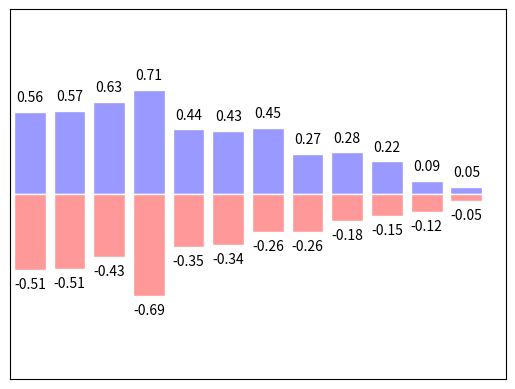

Reproduce this figure in Python.
# -*- coding: utf-8 -*-
"""
-------------------------------------------------
   File Name：     3_2
   Description :
[redacted]
   date：          2022/3/16
-------------------------------------------------
   Change Activity:
                   2022/3/16:
-------------------------------------------------
"""


import matplotlib.pyplot as plt
import numpy as np

n = 12
X = np.arange(n)
Y1 = (1 - X / float(n)) * np.random.uniform(0.5, 1.0, n)
Y2 = (1 - X / float(n)) * np.random.uniform(0.5, 1.0, n)

plt.bar(X, +Y1, facecolor='#9999ff', edgecolor='white')
plt.bar(X, -Y2, facecolor='#ff9999', edgecolor='white')

for x,y in zip(X, Y1):
    # ha:horizontal alignment
    plt.text(x, y + 0.05, '%.2f' % y, ha='center', va='bottom')

for x,y in zip(X, Y2):
    # ha:horizontal alignment
    plt.text(x, -y - 0.05, '-%.2f' % y, ha='center', va='top')

plt.xlim(-.5, n)
plt.xticks(())
plt.ylim(-1.25, 1.25)
plt.yticks(())

plt.show()
